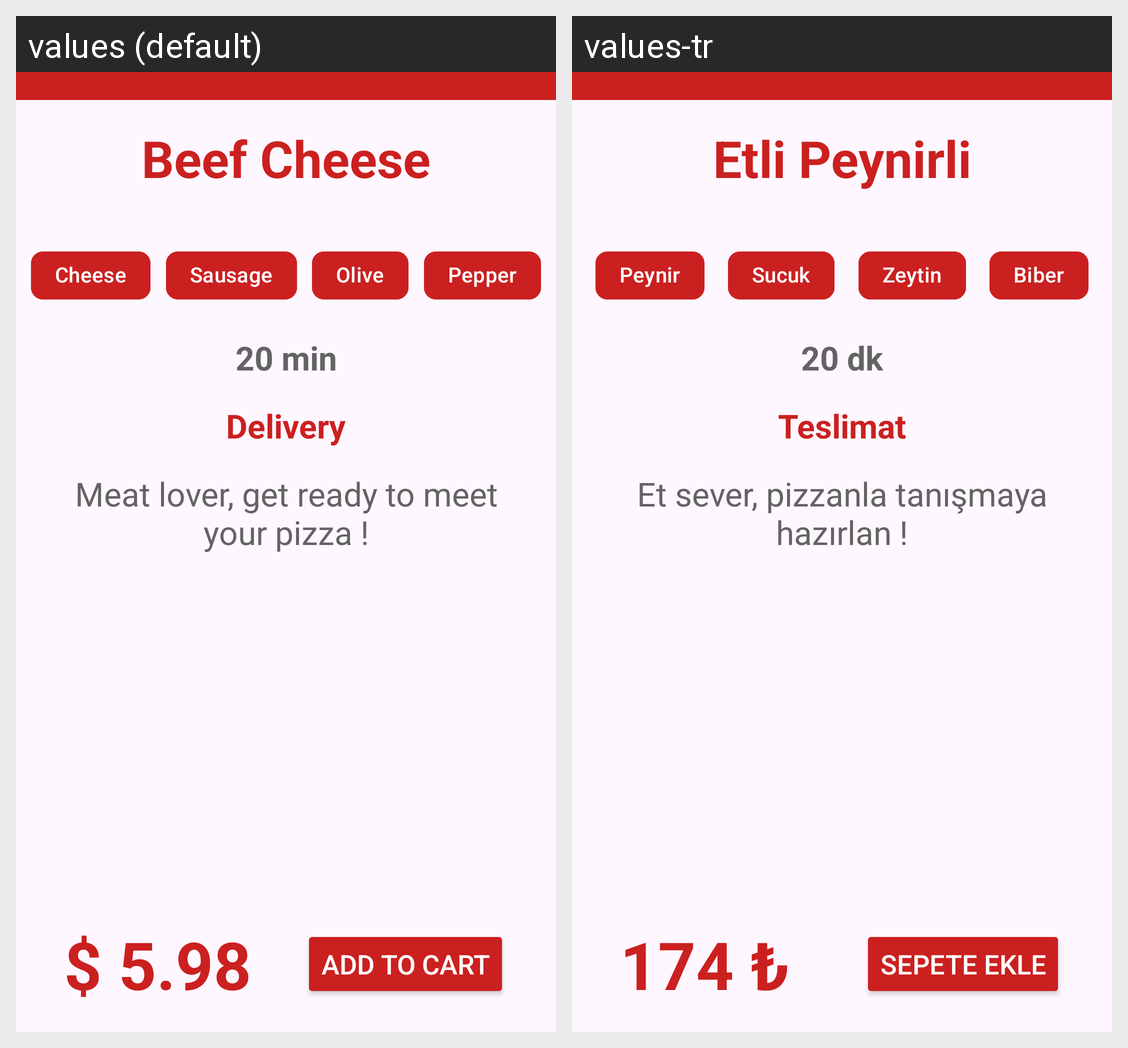

This grid shows one Android layout under two languages. Give, for every string resource on the screen, its name, the default text and each shown locale's text.
Android screen res/layout/activity_main.xml rendered under 2 locales, left to right: values (default), values-tr. Device: Nexus 5 (rendered at 1080×1920; each locale shown at half size, 540×960, under a caption strip naming it); theme Theme.BirinciDers.
Strings drawn on this screen, with the default value and each locale's value (text and hints the layout hard-codes, and strings that could not be matched under every locale, appear in the picture but are not listed):

pizzaAciklama
  values: Meat lover, get ready to meet your pizza !
  values-tr: Et sever, pizzanla tanışmaya hazırlan !

sucukYazi
  values: Sausage
  values-tr: Sucuk

zeytinYazi
  values: Olive
  values-tr: Zeytin

biberYazi
  values: Pepper
  values-tr: Biber

pizzaBaslik
  values: Beef Cheese
  values-tr: Etli Peynirli

fiyatYazi
  values: $ 5.98
  values-tr: 174 ₺

peynirYazi
  values: Cheese
  values-tr: Peynir

teslimatSure
  values: 20 min
  values-tr: 20 dk

teslimatBaslik
  values: Delivery
  values-tr: Teslimat

buttonYazi
  values: ADD TO CART
  values-tr: SEPETE EKLE
